Run: headless pygame with SDL's dummy video driver; simulated clock (each Clock.tick advances the game by its frame time, no real sleeping); random seed 0; keys injected as events and as key.get_pressed() state; no mouse input.
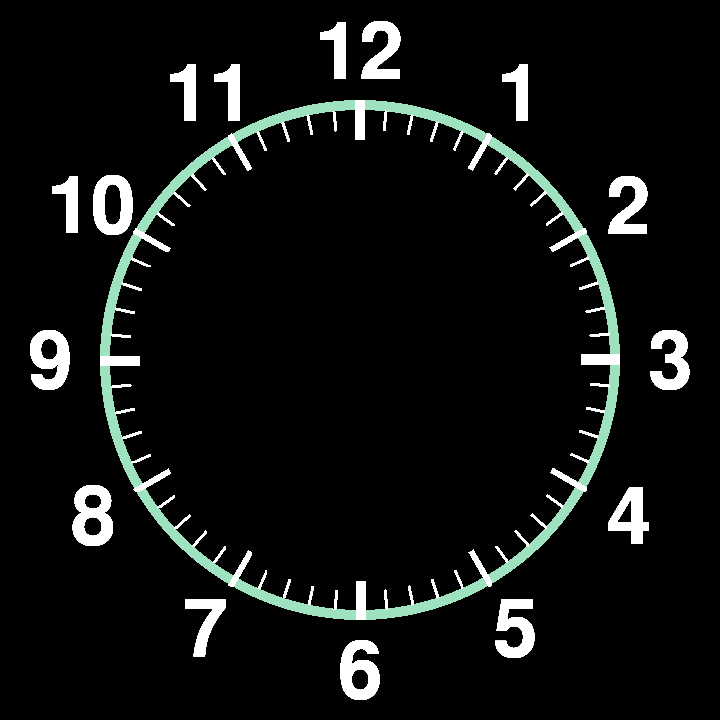
Frame 1 of 4 · flips 1–60 · no input
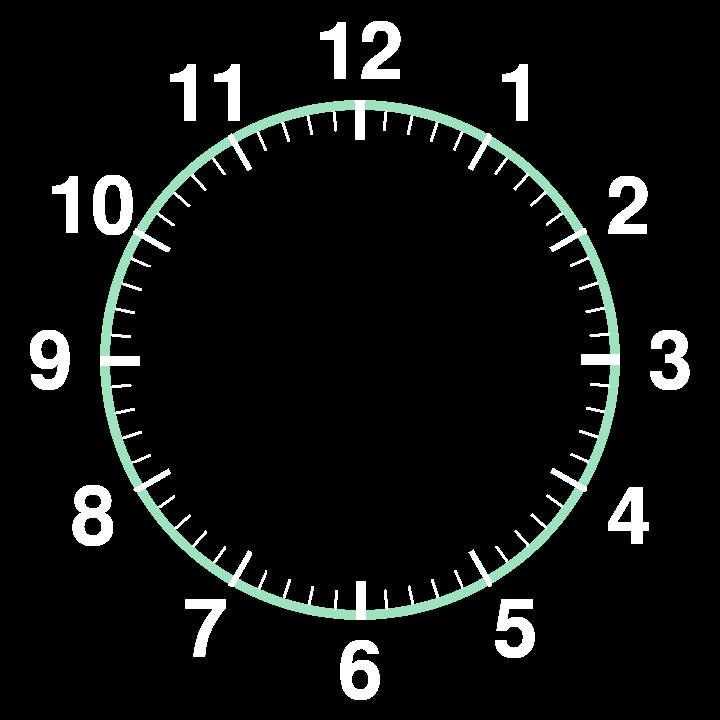
Frame 2 of 4 · flips 61–180 · tapped SPACE, RETURN · held RIGHT (→), D
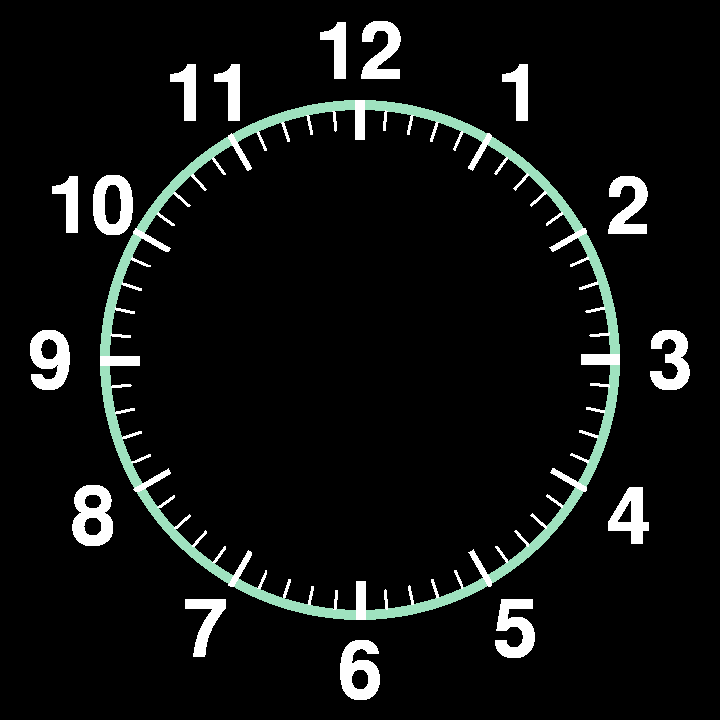
Frame 3 of 4 · flips 181–300 · held DOWN (↓), S
Frame 4 of 4 · flips 301–420 · held LEFT (←), A, UP (↑), W · screen unchanged from frame 3, image omitted

The pygame program that drew these frames:

import pygame
from pygame import Surface, Vector2, surface
import pygame.freetype
import time

PATTERNS = {
        'test_pattern' : {
                        '1' : 
                                { '1' : {'color' : (255, 0, 0), 'duration' : 1}},
                        '2' : 
                                { '1' : {'color' : (255, 0, 0), 'duration' : 1}},
                        '3' : 
                                { '1': {'color' : (255, 0, 0), 'duration' : 1}},
                        '4' : 
                                { '1': {'color' : (255, 0, 0), 'duration' : 1}},
                        '5' : 
                                { '2': {'color' : (255, 0, 0), 'duration' : 1}},
                        '6' : 
                                { '2': {'color' : (255, 0, 0), 'duration' : 1}},
                        '7' : 
                                { '2': {'color' : (255, 0, 0), 'duration' : 1}},
                        '8' : 
                                { '2': {'color' : (255, 0, 0), 'duration' : 1}},
                        '9' : 
                                { '3': {'color' : (255, 0, 0), 'duration' : 1}},
                        '10' : 
                                { '3': {'color' : (255, 0, 0), 'duration' : 1}},
                        '11' : 
                                { '3': {'color' : (255, 0, 0), 'duration' : 1}},
                        '12' : 
                                { '3': {'color' : (255, 0, 0), 'duration' : 1}},
                        'pattern_duration' : 4},

        'test_pattern2' : {
                        '1' : 
                                { '1' : {'color' : (255, 0, 0), 'duration' : 1}},
                        '2' : 
                                { '2' : {'color' : (255, 0, 0), 'duration' : 1}},
                        '3' : 
                                { '3': {'color' : (255, 0, 0), 'duration' : 1}},
                        '4' : 
                                { '4': {'color' : (255, 0, 0), 'duration' : 1}},
                        '5' : 
                                { '5': {'color' : (255, 0, 0), 'duration' : 1}},
                        '6' : 
                                { '6': {'color' : (255, 0, 0), 'duration' : 1}},
                        '7' : 
                                { '7': {'color' : (255, 0, 0), 'duration' : 1}},
                        '8' : 
                                { '8': {'color' : (255, 0, 0), 'duration' : 1}},
                        '9' : 
                                { '9': {'color' : (255, 0, 0), 'duration' : 1}},
                        '10' : 
                                { '10': {'color' : (255, 0, 0), 'duration' : 1}},
                        '11' : 
                                { '11': {'color' : (255, 0, 0), 'duration' : 1}},
                        '12' : 
                                { '12': {'color' : (255, 0, 0), 'duration' : 1}},
                        'pattern_duration' : 13},

        'test_pattern3' : {
                        '1' : 
                                { '1' : {'color' : (255, 0, 0), 'duration' : 1}},
                        '2' : 
                                { '2' : {'color' : (255, 0, 0), 'duration' : 1}},
                        '3' : 
                                { '3': {'color' : (255, 0, 0), 'duration' : 1}},
                        '4' : 
                                { '4': {'color' : (255, 0, 0), 'duration' : 1}},
                        '5' : 
                                { '5': {'color' : (255, 0, 0), 'duration' : 1}},
                        '6' : 
                                { '6': {'color' : (255, 0, 0), 'duration' : 1}},
                        '7' : 
                                { '1': {'color' : (255, 0, 0), 'duration' : 1}},
                        '8' : 
                                { '2': {'color' : (255, 0, 0), 'duration' : 1}},
                        '9' : 
                                { '3': {'color' : (255, 0, 0), 'duration' : 1}},
                        '10' : 
                                { '4': {'color' : (255, 0, 0), 'duration' : 1}},
                        '11' : 
                                { '5': {'color' : (255, 0, 0), 'duration' : 1}},
                        '12' : 
                                { '6': {'color' : (255, 0, 0), 'duration' : 1}},
                        'pattern_duration' : 7}
        }


class Number(pygame.sprite.Sprite):
    def __init__(self, digit, size, color, pos):
        super().__init__()
        self.digit = digit
        self.settings = {}
        self.font = pygame.freetype.Font(None, size)
        self.pos = pos
        self.color = color
        self.image, self.rect = self.font.render(digit, self.color)
        self.rect.center = pos
    
    def update(self, timer):
        for time_point in self.settings:
            if int(time_point) == timer:
                self.color = self.settings[str(time_point)]['color']
            elif int(time_point) + self.settings[time_point]['duration'] == timer:
                self.color = (255, 255, 255) #white
            else:
                self.color = (255, 255, 255) #white
            
        self.image, self.rect = self.font.render(self.digit, self.color)
        self.rect.center = self.pos


class Timer():
    def __init__(self, max_sec):
        self.max_sec = max_sec
        self.counter = 0
        self.timer = round(time.perf_counter()) 
        self.rest_time = 0
    
    def reset(self):
        self.rest_time = self.timer * self.counter
        self.counter += 1

    def count(self):
            self.timer = round(time.perf_counter()) - self.rest_time
            if self.timer == self.max_sec:
                self.reset()


class TickMark(pygame.sprite.Sprite):
    def __init__(self, pos, width, length, color, surface):
        super().__init__()
        self.surface = surface
        self.pos = pos
        self.image = pygame.Surface((width, length))
        self.rect = pos
        self.image.fill(color)
        self.image.set_colorkey((0, 0, 0)) #background from an empty Surface is black by default (make it transparent)
    
    def update(self):
        pass

    def rotate(self, angle):
        self.image = pygame.transform.rotozoom(self.image, angle, 1)
        self.image.set_colorkey((0, 0, 0))
        self.rect = self.image.get_rect(center = self.pos)
        self.image = self.image.convert_alpha() # work faster with this image


def add_numbers(radius, size, window):
    radius_vector = pygame.Vector2(0, -radius)
    numbers_list = []

    for hour in range(1, 13):
        pos = window.get_rect().center + radius_vector.rotate(int(360 / 12 * hour))
        numbers_list.append(Number(str(hour), size, (255, 255, 255), pos))

    return numbers_list


def draw_circle(surface, radius):
    pygame.draw.circle(surface, (159, 226, 191), surface.get_rect().center, radius, 10)


def generate_tick_marks(radius, tick_mark_group, window):
    angle_per_minute = 360/60
    
    for minute in range(0, 60):
        tick_length = 20
        tick_width = 2
        radius_vector = Vector2(0, -radius + tick_length + 50)
        radius_vector = radius_vector.rotate(int(minute* angle_per_minute)) # tick must be rotate itself too
        if minute % 15 == 0:
            tick_length = 40
            tick_width = 10
        if minute % 5 == 0 and not minute % 15 == 0:
            tick_length = 40  
            tick_width = 5
        tick = TickMark(window.get_rect().center + radius_vector, tick_width, tick_length, (255, 255, 255), window)
        tick.rotate(-minute * angle_per_minute)
        tick_mark_group.add(tick)


def load_pattern(numbers_group, pattern_dict):
    keys_list = []
    for key in pattern_dict:
        keys_list.append(key)

    for i in range(0, 12):
        if int(keys_list[i]) == int(numbers_group.sprites()[i].digit):
                numbers_group.sprites()[i].settings = pattern_dict[str(i+1)]



# please remove this and implement a hands class
def add_pointer(type, center_vector, radius, time, window, length=50, width=1, color=(255, 255, 255)):
    if type == "hour":
        angle_offset = 360/12
    elif type == "min":
        angle_offset = 360/60
    elif type == "sec":
        angle_offset = 360/60

    second_line_begin_vector = pygame.math.Vector2(0, 0)
    second_line_end_vector = pygame.math.Vector2(0, -radius + length)
    second_line_begin_vector = second_line_begin_vector.rotate(time*angle_offset)
    second_line_end_vector = second_line_end_vector.rotate(time*angle_offset)
    pygame.draw.line(window, color, center_vector + second_line_begin_vector, center_vector + second_line_end_vector, width=width)




def main():
    pygame.init()
    try:
        screen_width = 720
        screen_height = 720

        window = pygame.display.set_mode((screen_width, screen_height))
        pygame.display.set_caption("Clock")

        radius = min(window.get_rect().center) - 50
        assert radius > 0
        number_size = 80
                                                                                                    
        numbers_group = pygame.sprite.Group()
        numbers_list = add_numbers(radius, number_size, window)
        numbers_group.add(numbers_list)

        tick_mark_group = pygame.sprite.Group()
        generate_tick_marks(radius, tick_mark_group, window)

        # pattern
        pattern = PATTERNS['test_pattern']
        load_pattern(numbers_group, pattern)
        timer = Timer(pattern['pattern_duration'])

        clock = pygame.time.Clock()
        fps = 120
        while True:
            for event in pygame.event.get():
                if event.type == pygame.QUIT:
                    return

            draw_circle(window, radius - 50)

            tick_mark_group.update()
            tick_mark_group.draw(window)
            
            timer.count()
            numbers_group.update(timer.timer)
            numbers_group.draw(window)

            pygame.display.update()
            clock.tick(fps)
    finally:
        pygame.quit()

if __name__ == '__main__':
    main()
